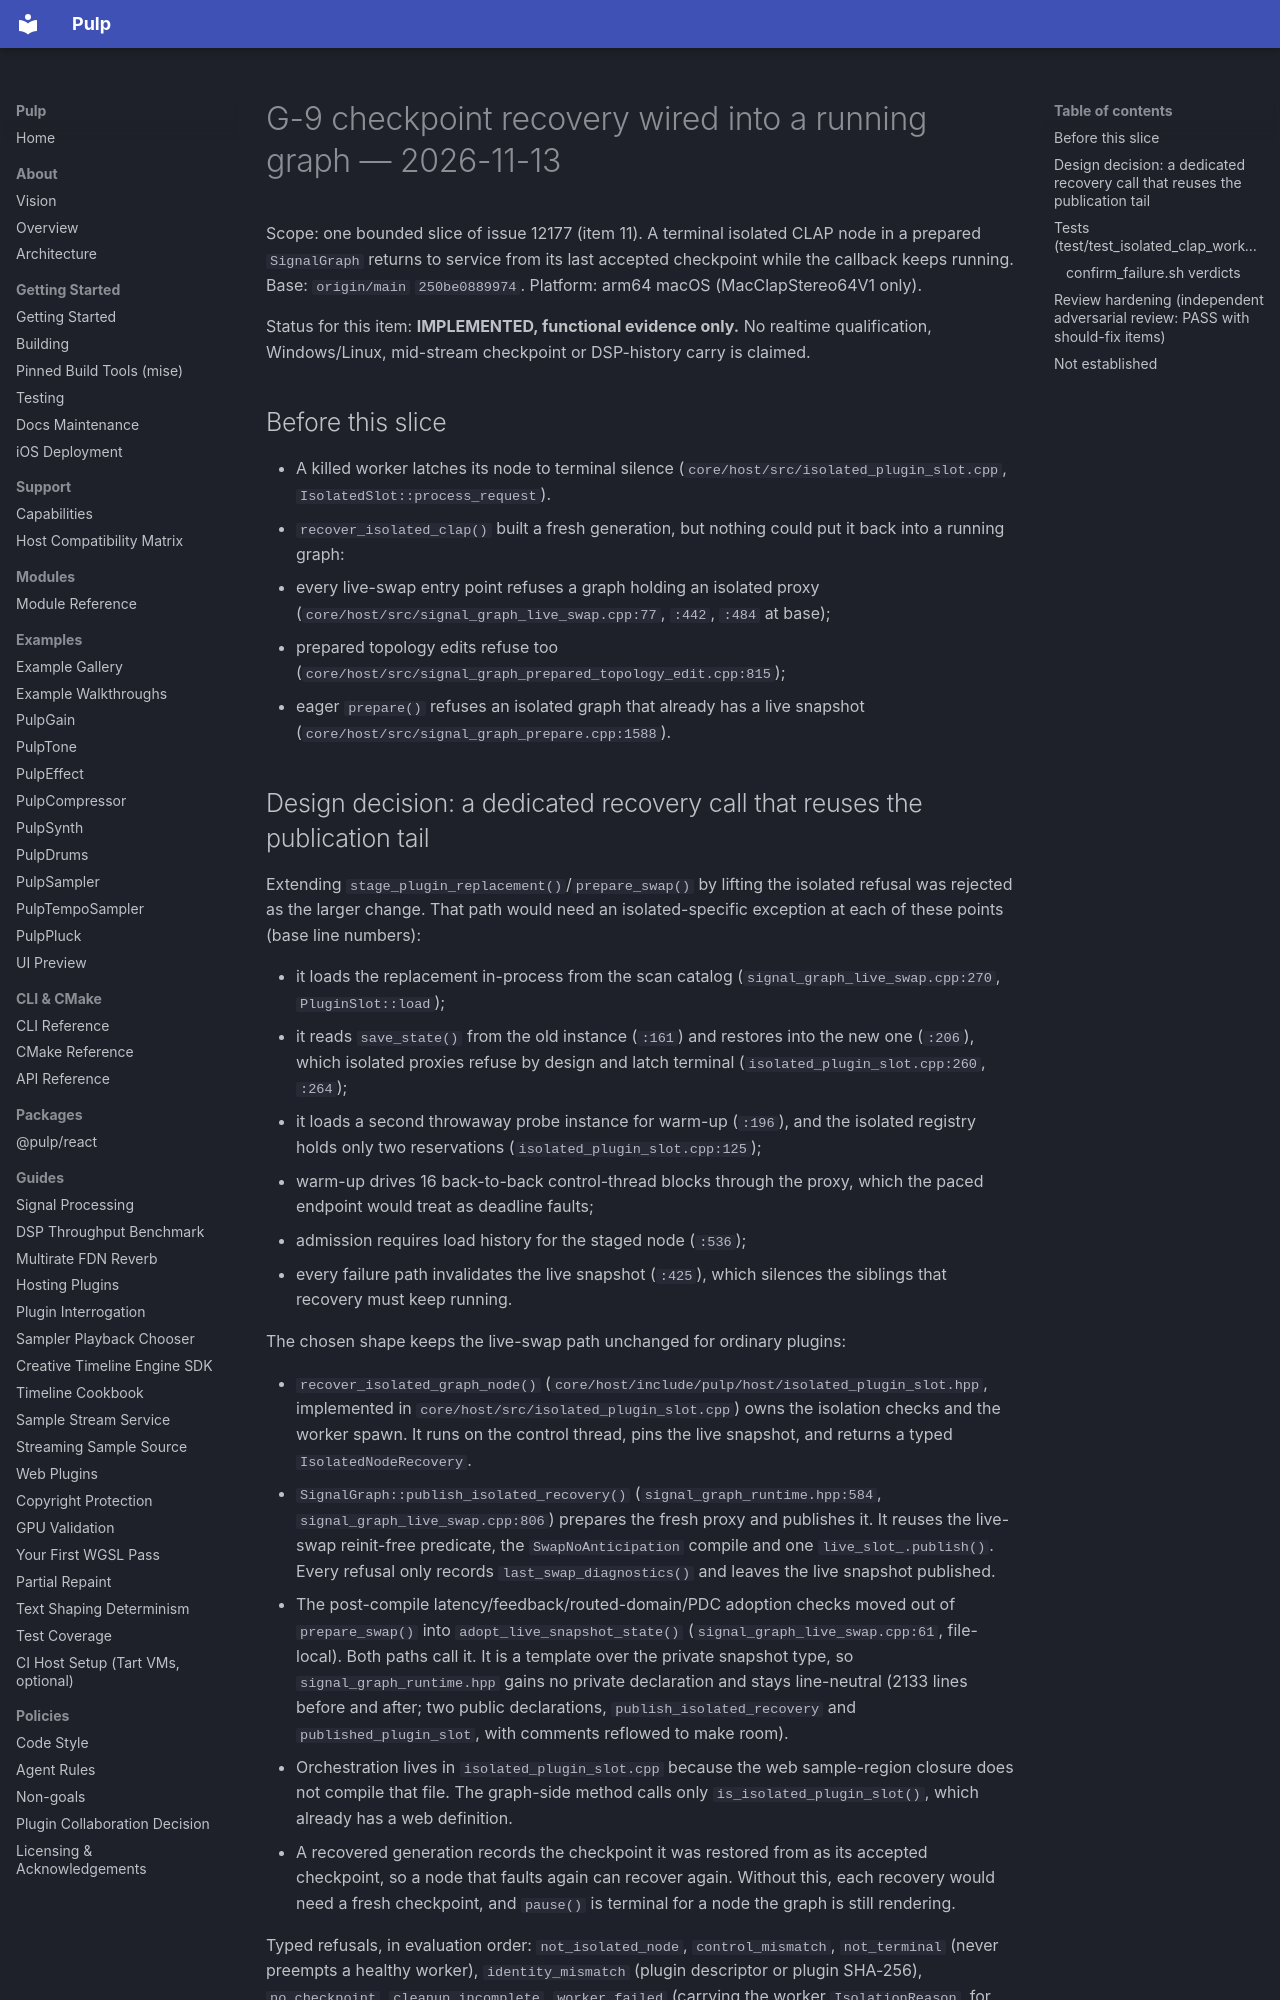

repository: Generous-Corp/pulp · page: evidence/g9-checkpoint-recovery-20261113.html · generator: mkdocs

# G-9 checkpoint recovery wired into a running graph — 2026-11-13

Scope: one bounded slice of issue 12177 (item 11). A terminal isolated CLAP
node in a prepared `SignalGraph` returns to service from its last accepted
checkpoint while the callback keeps running. Base: `origin/main`
`250be0889974`. Platform: arm64 macOS (MacClapStereo64V1 only).

Status for this item: **IMPLEMENTED, functional evidence only.** No realtime
qualification, Windows/Linux, mid-stream checkpoint or DSP-history carry is
claimed.

## Before this slice

- A killed worker latches its node to terminal silence
  (`core/host/src/isolated_plugin_slot.cpp`, `IsolatedSlot::process_request`).
- `recover_isolated_clap()` built a fresh generation, but nothing could put it
  back into a running graph:
  - every live-swap entry point refuses a graph holding an isolated proxy
    (`core/host/src/signal_graph_live_swap.cpp:77`, `:442`, `:484` at base);
  - prepared topology edits refuse too
    (`core/host/src/signal_graph_prepared_topology_edit.cpp:815`);
  - eager `prepare()` refuses an isolated graph that already has a live
    snapshot (`core/host/src/signal_graph_prepare.cpp:1588`).
